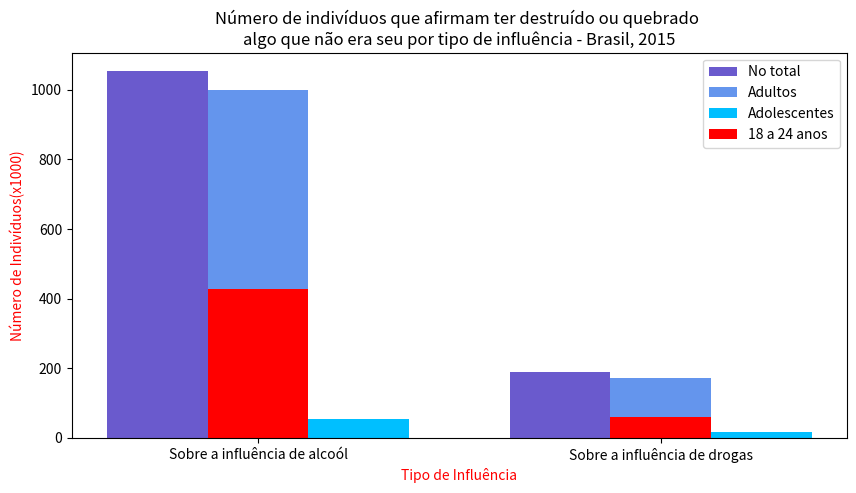

Reproduce this figure in Python.
import numpy as np
import matplotlib.pyplot as plt
total = [1054, 188]
adulto = [999, 171]
adol = [55, 17]
dez8 = np.array((428, 60))


barWidth = 0.25

plt.figure(figsize=(10,5))

r1 = np.arange(len(total))
r2 = [x + barWidth for x in r1]
r3 = [x + barWidth for x in r2]

plt.bar(r1, total, color='#6A5ACD', width=barWidth, label = 'No total')
plt.bar(r2, adulto, color='#6495ED', width=barWidth, label = 'Adultos')
plt.bar(r3, adol, color='#00BFFF', width=barWidth, label = 'Adolescentes')
plt.bar(r2, dez8, color='red', width=barWidth, label = '18 a 24 anos')

plt.xlabel('Tipo de Influência', color='red')
plt.xticks([r + barWidth for r in range(len(total))], ['Sobre a influência de alcoól', 'Sobre a influência de drogas'])
plt.ylabel('Número de Indivíduos(x1000)', color='red')
plt.title('Número de indivíduos que afirmam ter destruído ou quebrado \nalgo que não era seu por tipo de influência - Brasil, 2015')

plt.legend()
plt.show()


